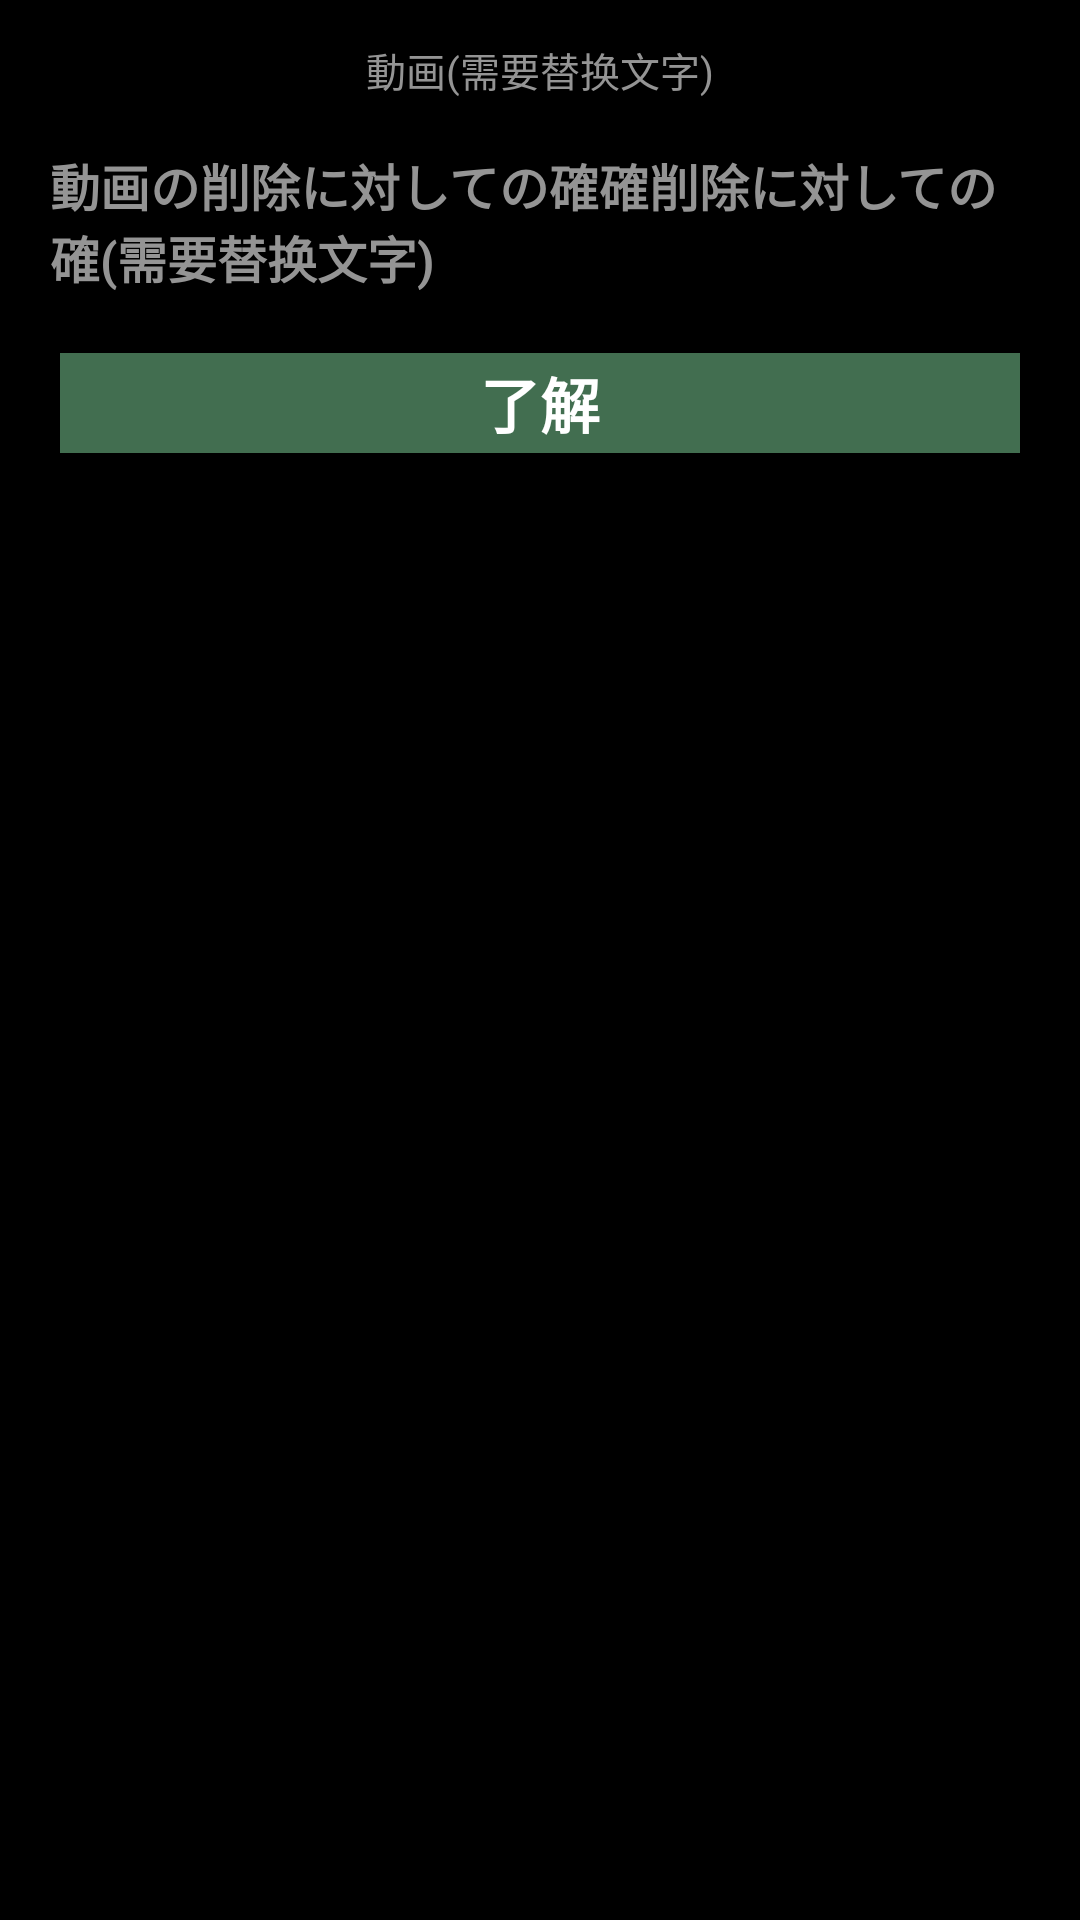

Layout XML and referenced resources for this Android screen:
<!-- AndroidManifest.xml: application theme AppBaseTheme -->
<!-- res/layout/dialog_collection_add.xml -->
<?xml version="1.0" encoding="utf-8"?>
<LinearLayout xmlns:android="http://schemas.android.com/apk/res/android"
    android:layout_width="match_parent"
    android:layout_height="match_parent"
    xmlns:app="http://schemas.android.com/apk/res-auto"
    android:orientation="vertical"
    android:background="@android:color/transparent">

    <LinearLayout
        android:layout_width="match_parent"
        android:layout_height="match_parent"
        android:orientation="vertical"
        android:paddingLeft="50px"
        android:paddingRight="50px"
        android:paddingTop="40px"
        android:paddingBottom="40px"
        android:background="#000000">

    <TextView
        android:layout_width="wrap_content"
        android:layout_height="wrap_content"
        android:textSize="40px"
        android:text="動画(需要替换文字)"
        android:layout_gravity="center_horizontal"
        android:textColor="#949494"
        />

    <TextView
        android:layout_width="wrap_content"
        android:layout_height="wrap_content"
        android:textSize="50px"
        android:text="動画の削除に対しての確確削除に対しての確(需要替换文字)"
        android:textColor="#949494"
        android:textStyle="bold"
        android:layout_marginTop="50px"
        />

    <TextView
        android:id="@+id/okTextView"
        android:layout_width="match_parent"
        android:layout_height="100px"
        android:textSize="60px"
        android:text="了解"
        android:textColor="@color/white"
        android:textStyle="bold"
        android:layout_marginLeft="10px"
        android:layout_marginRight="10px"
        android:layout_marginTop="60px"
        android:background="@color/indicator"
        android:gravity="center"
        />

    </LinearLayout>

</LinearLayout>
<!-- resources referenced by this layout -->
<resources>
  <color name="indicator">#426E50</color>
  <color name="white">#ffffffff</color>
  <style name="AppBaseTheme" parent="Theme.AppCompat.Light.NoActionBar">
          
          <item name="windowActionBar">false</item>
          
          <item name="android:windowActionBarOverlay">true</item>
          <item name="windowActionModeOverlay">true</item>
          
          <item name="colorPrimary">#F7F7F7</item>
          
          <item name="colorPrimaryDark">#3A5FCD</item>
          
          <item name="android:windowBackground">@android:color/white</item>
          
          <item name="searchViewStyle">@style/MySearchViewStyle</item>
  
      </style>
  <style name="MySearchViewStyle" parent="Widget.AppCompat.SearchView" />
</resources>
